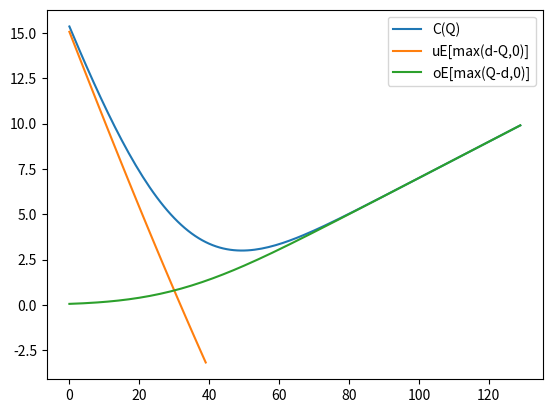

Here is the Python script that generated this plot:
import numpy as np, scipy.integrate as integrate, matplotlib.pyplot as plt
from scipy.stats import norm
from scipy.optimize import minimize

class Newsvendor:
    def __init__(self, instance):
        self.mean, self.std, self.o, self.u = instance["mean"], instance["std"], instance["o"], instance["u"]

    def crit_frac_solution(self): # critical fractile
        return norm.ppf(self.u/(self.o+self.u), loc=self.mean, scale=self.std)

    def cfolf(self,Q): # complementary first order loss function
        return integrate.quad(lambda x: norm.cdf(x, loc=self.mean, scale=self.std), 0, Q)[0]
    
    def folf(self,Q): # first order loss function
        return self.cfolf(Q)-self.u*(Q - self.mean)

    def C(self,Q): # C(Q)
        return (self.o+self.u)*self.cfolf(Q)-self.u*(Q - self.mean)

    def optC(self): # min C(Q)
        return minimize(self.C, 0, method='Nelder-Mead')

instance = {"o" : 1, "u": 5, "mean" : 10, "std" : 2}
nb = Newsvendor(instance)
print("Q^*=" + str(nb.crit_frac_solution()))
print("C(Q^*)=" + str(nb.C(nb.crit_frac_solution())))
print(nb.optC())

plt.plot([nb.C(Q) for Q in np.arange(7,20,0.1)], label="C(Q)")
plt.plot([nb.folf(Q) for Q in np.arange(7,11,0.1)], label="uE[max(d-Q,0)]")
plt.plot([nb.cfolf(Q) for Q in np.arange(7,20,0.1)], label="oE[max(Q-d,0)]")
plt.legend()
plt.show()